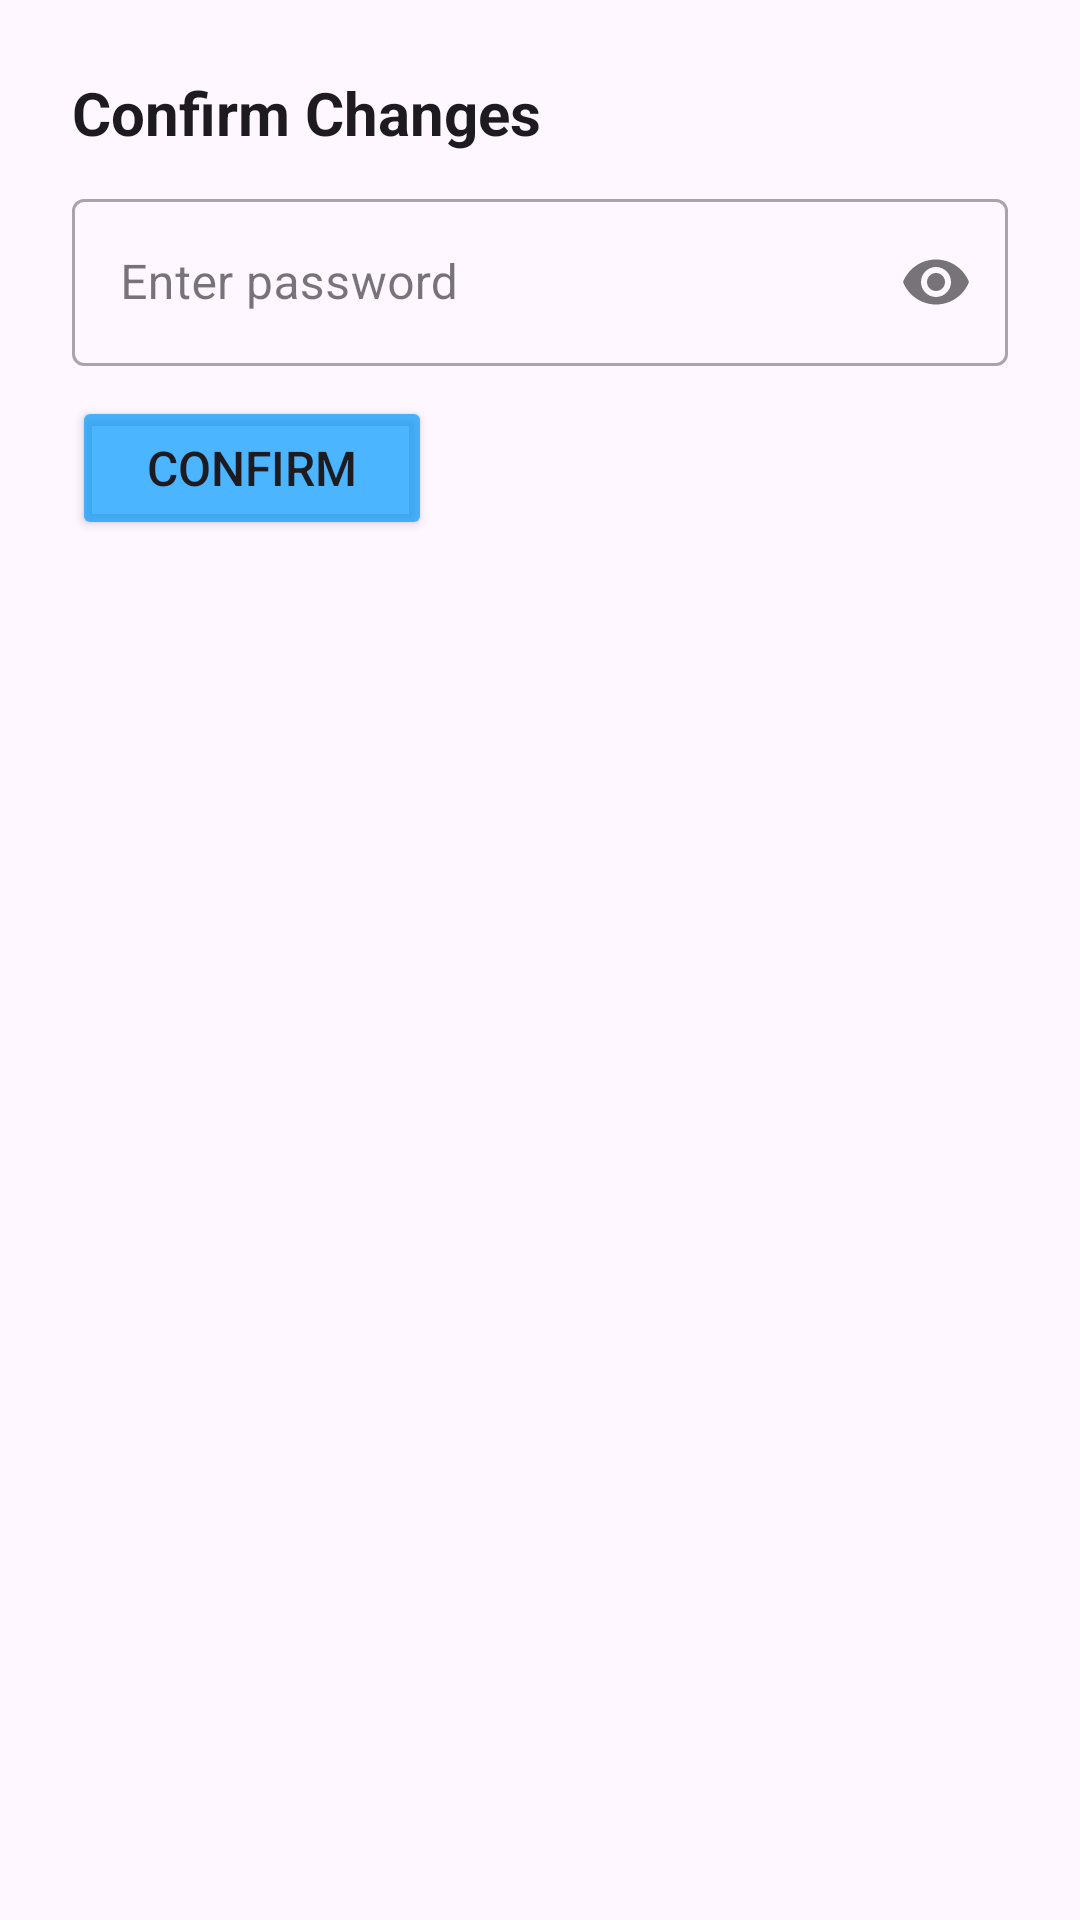

This screen was rendered from an Android layout file. Write that file and the resources it references.
<!-- AndroidManifest.xml: application theme Theme.PawFeeder -->
<!-- res/layout/layout_authentication.xml -->
<?xml version="1.0" encoding="utf-8"?>
<LinearLayout
    xmlns:android="http://schemas.android.com/apk/res/android"
    xmlns:app="http://schemas.android.com/apk/res-auto"
    android:layout_width="match_parent"
    android:layout_height="wrap_content"
    android:orientation="vertical"
    android:padding="24dp">

    <LinearLayout
        android:layout_width="match_parent"
        android:layout_height="wrap_content"
        android:orientation="horizontal">

        <LinearLayout
            android:layout_width="wrap_content"
            android:layout_height="wrap_content"
            android:orientation="vertical">

            <TextView
                android:id="@+id/txvDialogTitle"
                android:layout_width="match_parent"
                android:layout_height="wrap_content"
                android:text="Confirm Changes"
                android:textColor="?attr/colorOnSurface"
                android:textSize="20dp"
                android:textStyle="bold"
                android:layout_marginBottom="10dp"/>

        </LinearLayout>

        <LinearLayout
            android:layout_width="match_parent"
            android:layout_height="wrap_content"
            android:orientation="vertical">

            <ImageView
                android:id="@+id/imgClose"
                android:layout_width="wrap_content"
                android:layout_height="wrap_content"
                android:layout_gravity="end"
                android:clickable="true"
                app:srcCompat="@drawable/close" />
        </LinearLayout>
    </LinearLayout>

    <com.google.android.material.textfield.TextInputLayout
        android:id="@+id/tilPassword"
        android:layout_width="match_parent"
        android:layout_height="wrap_content"
        style="@style/Widget.MaterialComponents.TextInputLayout.OutlinedBox"
        android:layout_marginBottom="10dp"
        app:endIconMode="password_toggle">
        <com.google.android.material.textfield.TextInputEditText
            android:id="@+id/edtPassword"
            android:layout_width="match_parent"
            android:layout_height="wrap_content"
            android:hint="Enter password"
            android:inputType="textPassword" />
    </com.google.android.material.textfield.TextInputLayout>

    <Button
        android:id="@+id/btnSave"
        android:layout_width="120dp"
        android:layout_height="wrap_content"
        android:text="Confirm"
        android:textSize="16dp"
        android:backgroundTint="@color/iconblue"/>

</LinearLayout>
<!-- resources referenced by this layout -->
<resources>
  <color name="iconblue">#B2009AFF</color>009AFF
  <style name="Theme.PawFeeder" parent="Base.Theme.PawFeeder" />
  <style name="Base.Theme.PawFeeder" parent="Theme.Material3.DayNight.NoActionBar">
          
          
      </style>
</resources>
